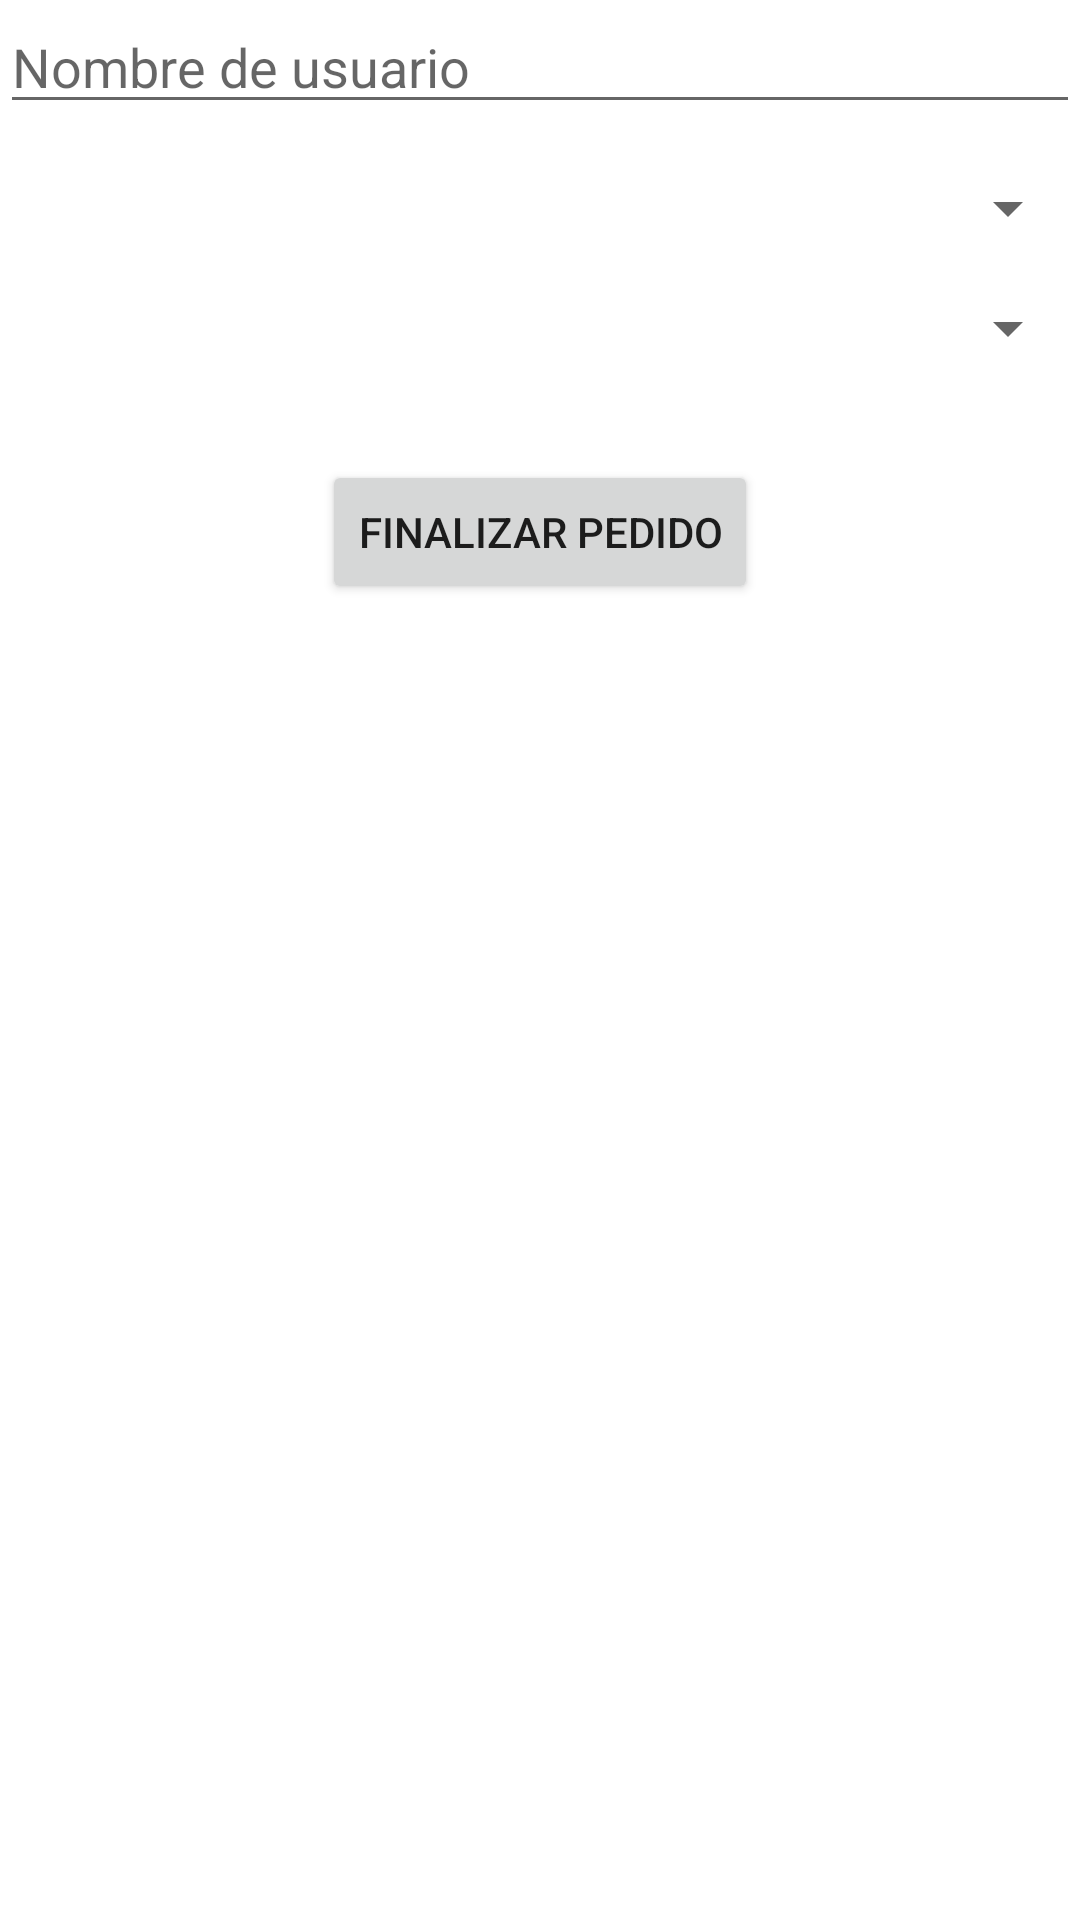

Layout XML and referenced resources for this Android screen:
<!-- AndroidManifest.xml: application theme Theme.PizzaYCorre -->
<!-- res/layout/activity_finalizar.xml -->
<RelativeLayout xmlns:android="http://schemas.android.com/apk/res/android"
    xmlns:tools="http://schemas.android.com/tools"
    android:layout_width="match_parent"
    android:layout_height="match_parent"
    tools:context=".MainActivity">

    <EditText
        android:id="@+id/username_edittext"
        android:layout_width="match_parent"
        android:layout_height="wrap_content"
        android:hint="Nombre de usuario"
        android:inputType="text"/>

    <Spinner
        android:id="@+id/pizza_spinner"
        android:layout_width="match_parent"
        android:layout_height="wrap_content"
        android:layout_below="@id/username_edittext"
        android:layout_marginTop="16dp"/>

    <Spinner
        android:id="@+id/bebida_spinner"
        android:layout_width="match_parent"
        android:layout_height="wrap_content"
        android:layout_below="@id/pizza_spinner"
        android:layout_marginTop="16dp"/>

    <Button
        android:id="@+id/finalizar_button"
        android:layout_width="wrap_content"
        android:layout_height="wrap_content"
        android:text="Finalizar pedido"
        android:layout_centerHorizontal="true"
        android:layout_below="@id/bebida_spinner"
        android:layout_marginTop="32dp"/>

</RelativeLayout>
<!-- resources referenced by this layout -->
<resources>
  <style name="Theme.PizzaYCorre" parent="Theme.MaterialComponents.DayNight.DarkActionBar">
          
          <item name="colorPrimary">@color/purple_500</item>
          <item name="colorPrimaryVariant">@color/purple_700</item>
          <item name="colorOnPrimary">@color/white</item>
          
          <item name="colorSecondary">@color/teal_200</item>
          <item name="colorSecondaryVariant">@color/teal_700</item>
          <item name="colorOnSecondary">@color/black</item>
          
          <item name="android:statusBarColor">?attr/colorPrimaryVariant</item>
          
      </style>
  <!-- not gathered from this repository: default colours our renderer supplied (Android Studio template values) -->
  <color name="purple_500">#FF6200EE</color>
  <color name="purple_700">#FF3700B3</color>
  <color name="teal_200">#FF03DAC5</color>
  <color name="teal_700">#FF018786</color>
  <color name="black">#FF000000</color>
  <color name="white">#FFFFFFFF</color>
</resources>
